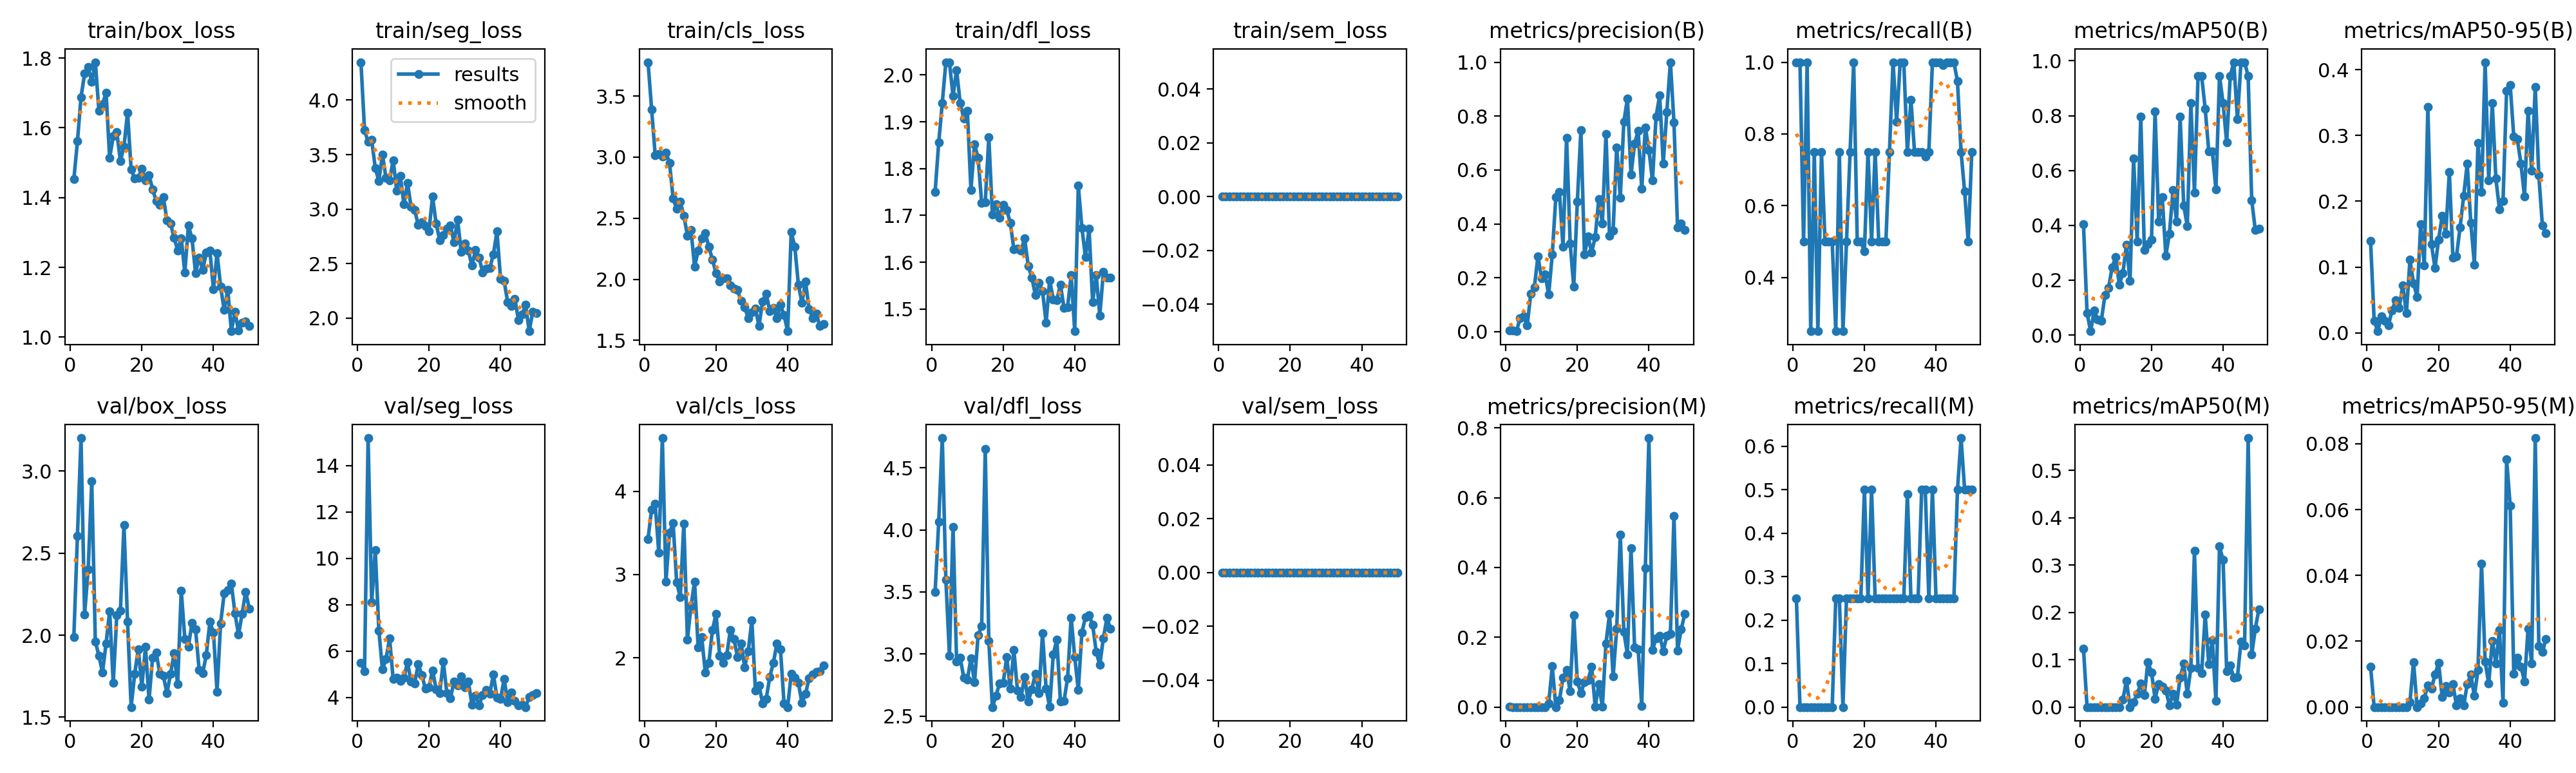

The data file committed next to this chart (first rows):
epoch, time, train/box_loss, train/seg_loss, train/cls_loss, train/dfl_loss, train/sem_loss, metrics/precision(B), metrics/recall(B), metrics/mAP50(B), metrics/mAP50-95(B), metrics/precision(M), metrics/recall(M), metrics/mAP50(M), metrics/mAP50-95(M), val/box_loss, val/seg_loss, val/cls_loss, val/dfl_loss, val/sem_loss, lr/pg0, lr/pg1, lr/pg2
1, 20.03, 1.452, 4.349, 3.777, 1.751, 0, 0.00333, 1, 0.4033, 0.1393, 0.00083, 0.25, 0.1228, 0.01228, 1.99, 5.506, 3.427, 3.5, 0, 0.0006554, 0.0006554, 0.0006554
2, 39.43, 1.561, 3.728, 3.393, 1.855, 0, 0.00333, 1, 0.07976, 0.01859, 0, 0, 0, 0, 2.606, 5.132, 3.783, 4.064, 0, 0.001296, 0.001296, 0.001296
3, 58.67, 1.688, 3.615, 3.016, 1.94, 0, 0.00167, 0.5, 0.0138, 0.00252, 0, 0, 0, 0, 3.202, 15.18, 3.849, 4.74, 0, 0.00191, 0.00191, 0.00191
4, 77.83, 1.755, 3.634, 3.027, 2.027, 0, 0.04981, 1, 0.08895, 0.02524, 0, 0, 0, 0, 2.127, 8.104, 3.261, 3.601, 0, 0.001881, 0.001881, 0.001881
5, 97.02, 1.774, 3.378, 3.004, 2.026, 0, 0.05637, 0.25, 0.0554, 0.01789, 0, 0, 0, 0, 2.4, 10.35, 4.639, 2.988, 0, 0.001842, 0.001842, 0.001842
6, 116, 1.731, 3.258, 3.039, 1.956, 0, 0.0229, 0.75, 0.05286, 0.01152, 0, 0, 0, 0, 2.937, 6.894, 2.913, 4.026, 0, 0.001802, 0.001802, 0.001802
7, 134.8, 1.788, 3.5, 2.953, 2.01, 0, 0.1413, 0.25, 0.1465, 0.03434, 0, 0, 0, 0, 1.961, 5.204, 3.501, 2.937, 0, 0.001762, 0.001762, 0.001762
8, 153.6, 1.649, 3.286, 2.664, 1.94, 0, 0.1653, 0.75, 0.1717, 0.04985, 0, 0, 0, 0, 1.875, 5.65, 3.617, 2.97, 0, 0.001723, 0.001723, 0.001723
9, 172.8, 1.667, 3.265, 2.576, 1.907, 0, 0.2801, 0.5, 0.2467, 0.03786, 0, 0, 0, 0, 1.772, 6.552, 2.906, 2.811, 0, 0.001683, 0.001683, 0.001683
10, 192.1, 1.701, 3.449, 2.636, 1.924, 0, 0.1974, 0.5, 0.2843, 0.07246, 0, 0, 0, 0, 1.95, 4.787, 2.725, 2.791, 0, 0.001644, 0.001644, 0.001644
11, 211.2, 1.513, 3.169, 2.522, 1.755, 0, 0.2128, 0.5, 0.1839, 0.02968, 0, 0, 0, 0, 2.147, 4.862, 3.614, 2.965, 0, 0.001604, 0.001604, 0.001604
12, 230.3, 1.576, 3.303, 2.359, 1.852, 0, 0.1375, 0.25, 0.2256, 0.1109, 0.00965, 0.25, 0.01563, 0.00156, 1.708, 4.724, 2.217, 2.772, 0, 0.001564, 0.001564, 0.001564
13, 249.5, 1.587, 3.044, 2.404, 1.823, 0, 0.2867, 0.75, 0.3294, 0.07551, 0.1172, 0.25, 0.05592, 0.0137, 2.123, 4.842, 2.622, 3.15, 0, 0.001525, 0.001525, 0.001525
14, 268.8, 1.505, 3.242, 2.105, 1.727, 0, 0.4999, 0.25, 0.1981, 0.05461, 0, 0, 0, 0, 2.148, 5.526, 2.914, 3.225, 0, 0.001485, 0.001485, 0.001485
15, 288.6, 1.546, 3.022, 2.234, 1.728, 0, 0.5186, 0.5, 0.6438, 0.1648, 0.01888, 0.25, 0.01052, 0.00105, 2.671, 4.682, 2.126, 4.65, 0, 0.001446, 0.001446, 0.001446
16, 308.2, 1.644, 2.993, 2.335, 1.866, 0, 0.315, 0.75, 0.3419, 0.1027, 0.08462, 0.25, 0.02756, 0.00276, 2.084, 4.601, 2.247, 3.104, 0, 0.001406, 0.001406, 0.001406
17, 327.7, 1.481, 2.856, 2.377, 1.702, 0, 0.7202, 1, 0.796, 0.3429, 0.1065, 0.25, 0.04935, 0.0066, 1.561, 5.44, 1.821, 2.572, 0, 0.001366, 0.001366, 0.001366
18, 346.9, 1.454, 2.879, 2.266, 1.724, 0, 0.3276, 0.5, 0.31, 0.1349, 0.04462, 0.25, 0.02486, 0.00554, 1.765, 4.969, 1.942, 2.662, 0, 0.001327, 0.001327, 0.001327
19, 365.9, 1.457, 2.844, 2.16, 1.695, 0, 0.1674, 0.5, 0.3313, 0.09835, 0.2627, 0.25, 0.09537, 0.00987, 1.915, 4.382, 2.337, 2.765, 0, 0.001287, 0.001287, 0.001287
20, 385.3, 1.482, 2.799, 2.05, 1.723, 0, 0.4817, 0.4726, 0.3475, 0.142, 0.0732, 0.5, 0.07309, 0.01351, 1.688, 4.433, 2.525, 2.766, 0, 0.001248, 0.001248, 0.001248
21, 404.5, 1.45, 3.114, 1.982, 1.712, 0, 0.748, 0.75, 0.8164, 0.1775, 0.0399, 0.25, 0.01789, 0.00312, 1.928, 5.168, 2.027, 2.975, 0, 0.001208, 0.001208, 0.001208
22, 423.9, 1.465, 2.868, 2.01, 1.684, 0, 0.2857, 0.5, 0.4142, 0.1507, 0.07211, 0.5, 0.04901, 0.00647, 1.606, 4.368, 1.936, 2.723, 0, 0.001168, 0.001168, 0.001168
23, 443.2, 1.424, 2.715, 2.009, 1.628, 0, 0.3527, 0.75, 0.5028, 0.2444, 0.07714, 0.25, 0.04243, 0.0045, 1.862, 4.183, 2.035, 3.032, 0, 0.001129, 0.001129, 0.001129
24, 462.2, 1.391, 2.76, 1.95, 1.629, 0, 0.2947, 0.5, 0.2899, 0.1146, 0.1156, 0.25, 0.03538, 0.00708, 1.895, 5.554, 2.337, 2.706, 0, 0.001089, 0.001089, 0.001089
25, 481.4, 1.379, 2.82, 1.924, 1.625, 0, 0.351, 0.5, 0.3689, 0.1167, 0.00103, 0.25, 0.00428, 0.00043, 1.765, 4.197, 2.226, 2.653, 0, 0.00105, 0.00105, 0.00105
26, 500.6, 1.401, 2.851, 1.911, 1.651, 0, 0.493, 0.5, 0.5281, 0.16, 0.06502, 0.25, 0.02759, 0.00276, 1.752, 3.959, 2.009, 2.815, 0, 0.00101, 0.00101, 0.00101
27, 519.6, 1.336, 2.693, 1.821, 1.593, 0, 0.4017, 0.75, 0.4135, 0.208, 0.00146, 0.25, 0.00438, 0.00044, 1.646, 4.686, 2.172, 2.616, 0, 0.0009704, 0.0009704, 0.0009704
28, 538.6, 1.326, 2.902, 1.772, 1.567, 0, 0.7337, 1, 0.796, 0.2571, 0.1827, 0.25, 0.06235, 0.00691, 1.763, 4.507, 1.888, 2.716, 0, 0.0009308, 0.0009308, 0.0009308
29, 557.9, 1.285, 2.609, 1.679, 1.531, 0, 0.3556, 0.8337, 0.4725, 0.1673, 0.2671, 0.25, 0.09145, 0.00988, 1.888, 4.918, 2.082, 2.84, 0, 0.0008912, 0.0008912, 0.0008912
30, 576.9, 1.249, 2.682, 1.727, 1.556, 0, 0.3747, 1, 0.398, 0.1038, 0.08707, 0.25, 0.02782, 0.00337, 1.7, 4.442, 2.45, 2.684, 0, 0.0008516, 0.0008516, 0.0008516
31, 595.9, 1.283, 2.619, 1.759, 1.539, 0, 0.6843, 1, 0.845, 0.2884, 0.2243, 0.25, 0.08247, 0.0113, 2.272, 4.688, 1.603, 3.166, 0, 0.000812, 0.000812, 0.000812
32, 615.1, 1.185, 2.48, 1.619, 1.471, 0, 0.4971, 0.75, 0.5184, 0.2141, 0.4931, 0.4896, 0.3305, 0.0435, 1.978, 3.694, 1.672, 2.721, 0, 0.0007724, 0.0007724, 0.0007724
33, 634.4, 1.321, 2.623, 1.819, 1.562, 0, 0.779, 0.8949, 0.945, 0.4113, 0.2154, 0.25, 0.08255, 0.01388, 1.93, 4.082, 1.455, 2.574, 0, 0.0007328, 0.0007328, 0.0007328
34, 653.4, 1.282, 2.556, 1.884, 1.521, 0, 0.8653, 0.75, 0.945, 0.2321, 0.1509, 0.25, 0.07103, 0.0071, 2.074, 3.666, 1.502, 2.996, 0, 0.0006932, 0.0006932, 0.0006932
35, 672.4, 1.184, 2.419, 1.741, 1.52, 0, 0.5819, 0.75, 0.8254, 0.3488, 0.4551, 0.25, 0.1951, 0.02015, 2.035, 4.109, 1.769, 3.116, 0, 0.0006536, 0.0006536, 0.0006536
36, 691.6, 1.229, 2.455, 1.763, 1.552, 0, 0.698, 0.75, 0.6699, 0.2347, 0.1704, 0.5, 0.09102, 0.01334, 1.789, 4.323, 1.936, 2.617, 0, 0.000614, 0.000614, 0.000614
37, 710.7, 1.192, 2.46, 1.683, 1.503, 0, 0.7456, 0.7368, 0.6699, 0.1881, 0.1654, 0.5, 0.141, 0.02337, 1.768, 4.149, 2.171, 2.621, 0, 0.0005744, 0.0005744, 0.0005744
38, 729.9, 1.243, 2.583, 1.79, 1.504, 0, 0.5307, 0.75, 0.5303, 0.2001, 0.00247, 0.25, 0.01319, 0.00132, 1.88, 4.998, 2.099, 2.804, 0, 0.0005348, 0.0005348, 0.0005348
39, 749.1, 1.248, 2.797, 1.706, 1.572, 0, 0.7583, 1, 0.945, 0.3678, 0.3984, 0.5, 0.3393, 0.07534, 2.082, 3.996, 1.448, 3.294, 0, 0.0004952, 0.0004952, 0.0004952
40, 768.2, 1.138, 2.358, 1.575, 1.453, 0, 0.6742, 1, 0.845, 0.3768, 0.7707, 0.25, 0.3105, 0.06124, 2.016, 3.94, 1.407, 2.975, 0, 0.0004556, 0.0004556, 0.0004556
41, 786.6, 1.241, 2.339, 2.387, 1.763, 0, 0.5605, 1, 0.7016, 0.2984, 0.1636, 0.25, 0.07518, 0.0102, 1.655, 4.797, 1.807, 2.708, 0, 0.000416, 0.000416, 0.000416
42, 805, 1.145, 2.143, 2.267, 1.674, 0, 0.7985, 0.9926, 0.945, 0.294, 0.1976, 0.25, 0.08738, 0.01502, 2.072, 3.809, 1.764, 3.175, 0, 0.0003764, 0.0003764, 0.0003764
43, 823.3, 1.077, 2.112, 1.956, 1.611, 0, 0.877, 1, 0.995, 0.2573, 0.2051, 0.25, 0.06181, 0.01236, 2.256, 4.212, 1.697, 3.295, 0, 0.0003368, 0.0003368, 0.0003368
44, 841.7, 1.135, 2.175, 1.808, 1.672, 0, 0.6237, 1, 0.7867, 0.2072, 0.1605, 0.25, 0.06339, 0.00784, 2.277, 3.858, 1.459, 3.312, 0, 0.0002972, 0.0002972, 0.0002972
45, 860, 1.017, 1.981, 1.979, 1.516, 0, 0.8145, 1, 0.995, 0.3377, 0.2036, 0.25, 0.1379, 0.02377, 2.313, 3.67, 1.566, 3.236, 0, 0.0002576, 0.0002576, 0.0002576
46, 878.2, 1.073, 2.031, 1.756, 1.573, 0, 1, 0.9464, 0.995, 0.246, 0.2097, 0.5, 0.1301, 0.01315, 2.134, 3.687, 1.755, 3.018, 0, 0.000218, 0.000218, 0.000218
47, 896.5, 1.019, 2.12, 1.683, 1.486, 0, 0.777, 0.75, 0.945, 0.3737, 0.5475, 0.6188, 0.5683, 0.08174, 2.002, 3.586, 1.799, 2.912, 0, 0.0001784, 0.0001784, 0.0001784
48, 915, 1.041, 1.878, 1.719, 1.579, 0, 0.3864, 0.6392, 0.4915, 0.2392, 0.1626, 0.5, 0.1108, 0.01858, 2.13, 4.017, 1.831, 3.128, 0, 0.0001388, 0.0001388, 0.0001388
49, 933.4, 1.045, 2.058, 1.616, 1.567, 0, 0.4006, 0.5, 0.3824, 0.163, 0.2218, 0.5, 0.1658, 0.01668, 2.265, 4.094, 1.838, 3.291, 0, 9.92e-05, 9.92e-05, 9.92e-05
50, 951.7, 1.033, 2.047, 1.633, 1.567, 0, 0.3778, 0.75, 0.388, 0.1516, 0.2661, 0.5, 0.2067, 0.02078, 2.162, 4.2, 1.907, 3.201, 0, 5.96e-05, 5.96e-05, 5.96e-05
